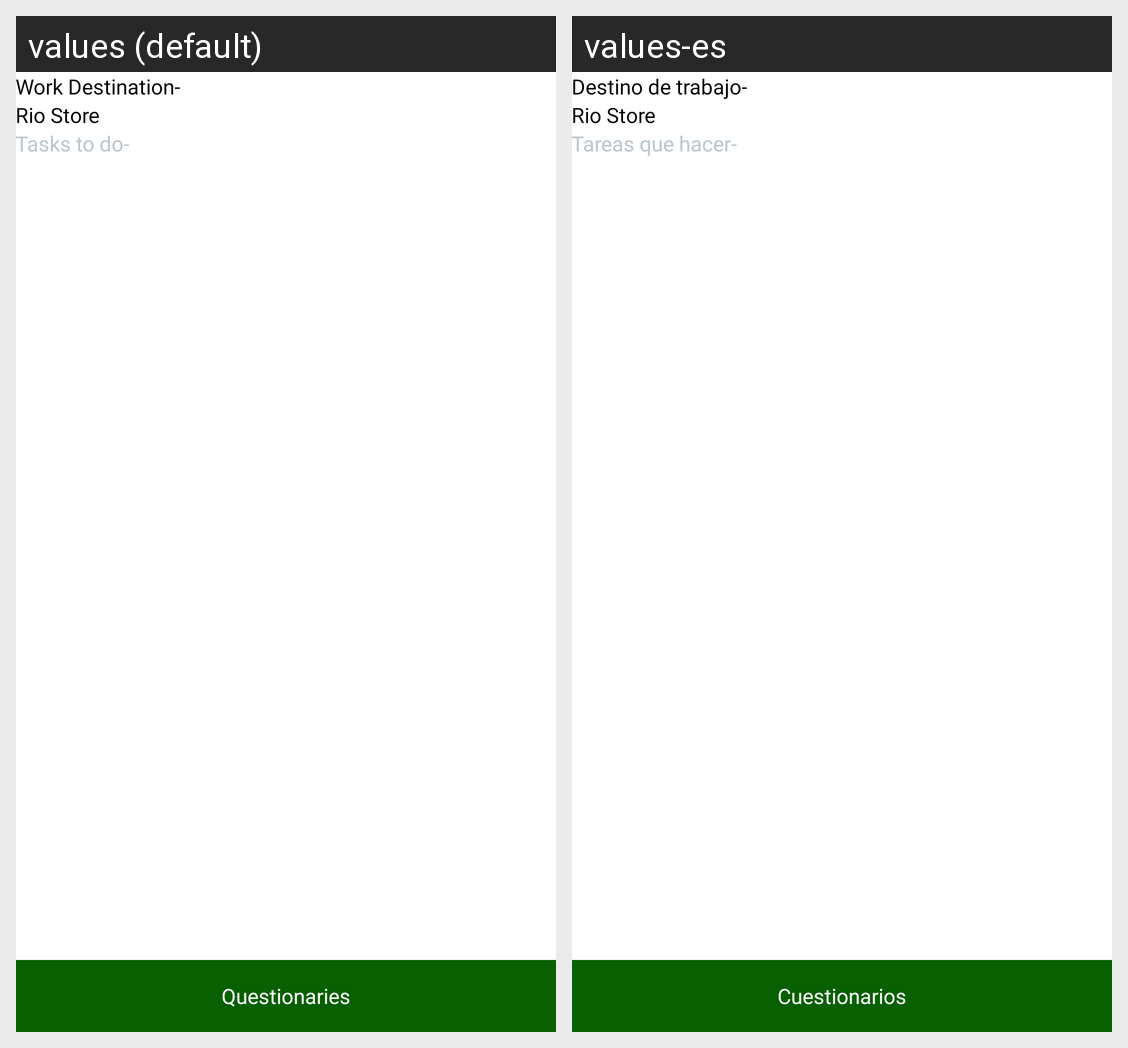

Translations of the strings shown on this Android screen, per locale in the grid:
Android screen res/layout/activity_work_place_data.xml rendered under 2 locales, left to right: values (default), values-es. Device: Nexus 5 (rendered at 1080×1920; each locale shown at half size, 540×960, under a caption strip naming it); theme Theme.TaskNobu.
Strings drawn on this screen, with the default value and each locale's value (text and hints the layout hard-codes, and strings that could not be matched under every locale, appear in the picture but are not listed):

work_destination
  values: Work Destination-
  values-es: Destino de trabajo-

tasks_to_do
  values: Tasks to do-
  values-es: Tareas que hacer-

questionaries1
  values: Questionaries
  values-es: Cuestionarios
